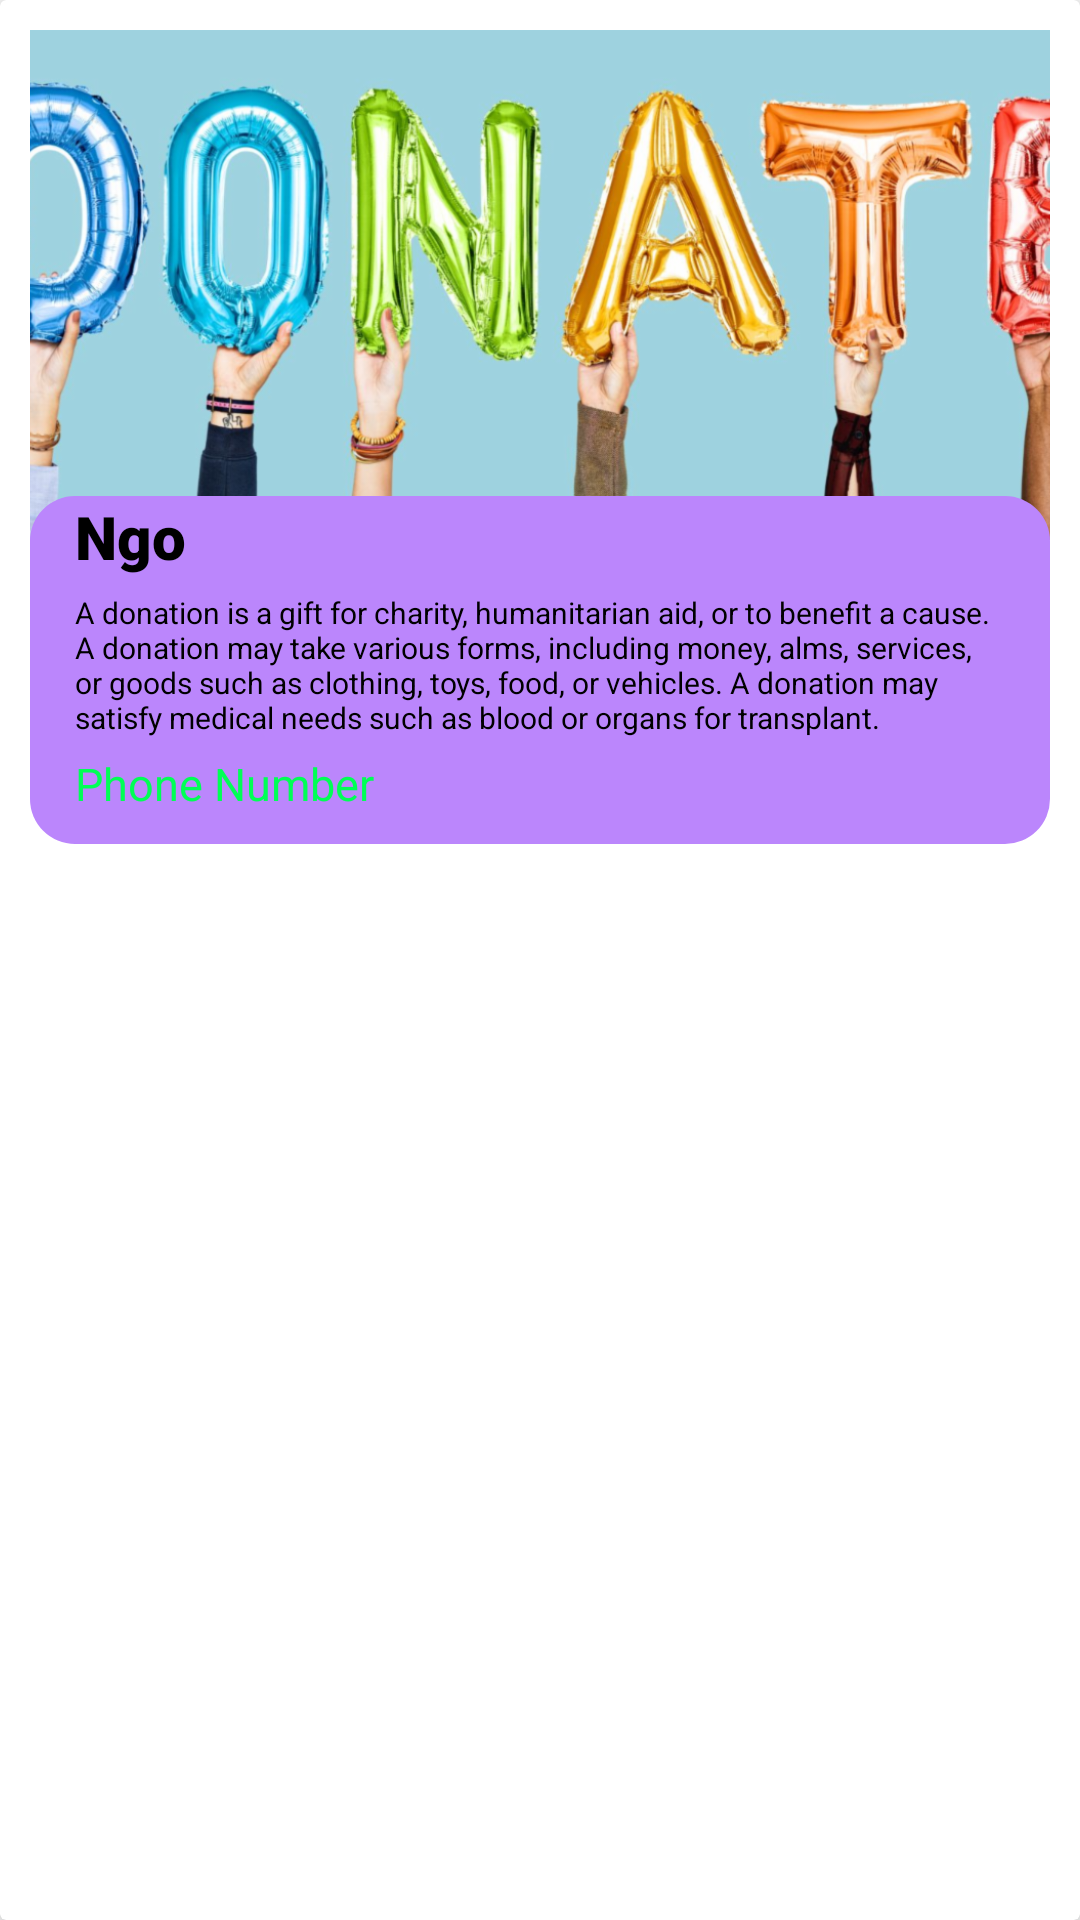

The Android layout XML behind this screen, and the referenced resources:
<!-- AndroidManifest.xml: application theme Theme.DonorHub -->
<!-- res/layout/featured_card_design.xml -->
<?xml version="1.0" encoding="utf-8"?>
<androidx.cardview.widget.CardView xmlns:android="http://schemas.android.com/apk/res/android"
    xmlns:tools="http://schemas.android.com/tools"
    android:layout_width="match_parent"
    android:layout_height="wrap_content"
    xmlns:app="http://schemas.android.com/apk/res-auto"
    app:cardCornerRadius="2dp"
    app:cardElevation="8dp"
    android:layout_margin="10dp">
    <LinearLayout
        android:layout_width="match_parent"
        android:layout_height="match_parent"
        android:padding="10dp"
        android:orientation="vertical">
        <LinearLayout
            android:layout_width="match_parent"
            android:layout_height="wrap_content">

            <ImageView
                android:id="@+id/ngo_img"
                android:layout_width="match_parent"
                android:layout_height="170dp"
                android:contentDescription="@string/ngo_img"
                android:scaleType="centerCrop"
                android:src="@drawable/donate_1" />
        </LinearLayout>
        <RelativeLayout
            android:layout_width="match_parent"
            android:layout_height="wrap_content"
            android:background="@drawable/card_1"
            android:layout_marginTop="-15dp">
            <TextView
                android:textColor="@color/black"
                android:id="@+id/ngo_name"
                android:layout_width="wrap_content"
                android:layout_height="wrap_content"
                android:fontFamily="sans-serif-black"
                android:text="@string/ngo_name"
                android:textSize="20sp"
                android:layout_marginStart="15dp"/>
            <TextView
            android:id="@+id/desc"
            android:textColor="@color/black"
            android:layout_width="wrap_content"
            android:layout_height="wrap_content"
            android:layout_below="@+id/ngo_name"
            android:text="@string/desc_1"
            android:textSize="10sp"
            android:layout_marginStart="15dp"
            android:layout_marginTop="5dp"
            android:layout_marginEnd="15dp"
            android:layout_marginBottom="5dp" />


            <TextView
                android:id="@+id/phoneNo"
                android:layout_width="wrap_content"
                android:layout_height="wrap_content"
                android:layout_below="@+id/desc"
                android:autoLink="phone"
                android:text="Phone Number"
                android:textSize="15sp"
                android:textColor="#00FF55"
                android:layout_marginStart="15dp"
                android:layout_marginBottom="10dp"/>

        </RelativeLayout>

    </LinearLayout>

</androidx.cardview.widget.CardView>
<!-- resources referenced by this layout -->
<resources>
  <!-- drawable card_1 (drawable) -->
  <?xml version="1.0" encoding="utf-8"?>
  <shape xmlns:android="http://schemas.android.com/apk/res/android">
      <corners
          android:radius="15dp"/>
      <solid
          android:color="@color/purple_200"/>
  </shape>
  <!-- drawable donate_1: png bitmap (drawable-hdpi, 804698 bytes) -->
  <string name="desc_1">A donation is a gift for charity, humanitarian aid, or to benefit a cause. A donation may take various forms, including money, alms, services, or goods such as clothing, toys, food, or vehicles. A donation may satisfy medical needs such as blood or organs for transplant.</string>
  <string name="ngo_img">ngo_img</string>
  <string name="ngo_name">Ngo</string>
  <style name="Theme.DonorHub" parent="Theme.MaterialComponents.DayNight.NoActionBar">
          
          <item name="colorPrimary">@color/purple_500</item>
          <item name="colorPrimaryVariant">@color/purple_700</item>
          <item name="colorOnPrimary">@color/white</item>
          
          <item name="colorSecondary">@color/teal_200</item>
          <item name="colorSecondaryVariant">@color/teal_700</item>
          <item name="colorOnSecondary">@color/black</item>
          
          <item name="android:statusBarColor">?attr/colorPrimaryVariant</item>
          
      </style>
  <!-- not gathered from this repository: default colours our renderer supplied (Android Studio template values) -->
  <color name="purple_200">#FFBB86FC</color>
  <color name="purple_500">#FF6200EE</color>
  <color name="purple_700">#FF3700B3</color>
  <color name="teal_200">#FF03DAC5</color>
  <color name="teal_700">#FF018786</color>
  <color name="black">#FF000000</color>
  <color name="white">#FFFFFFFF</color>
</resources>
